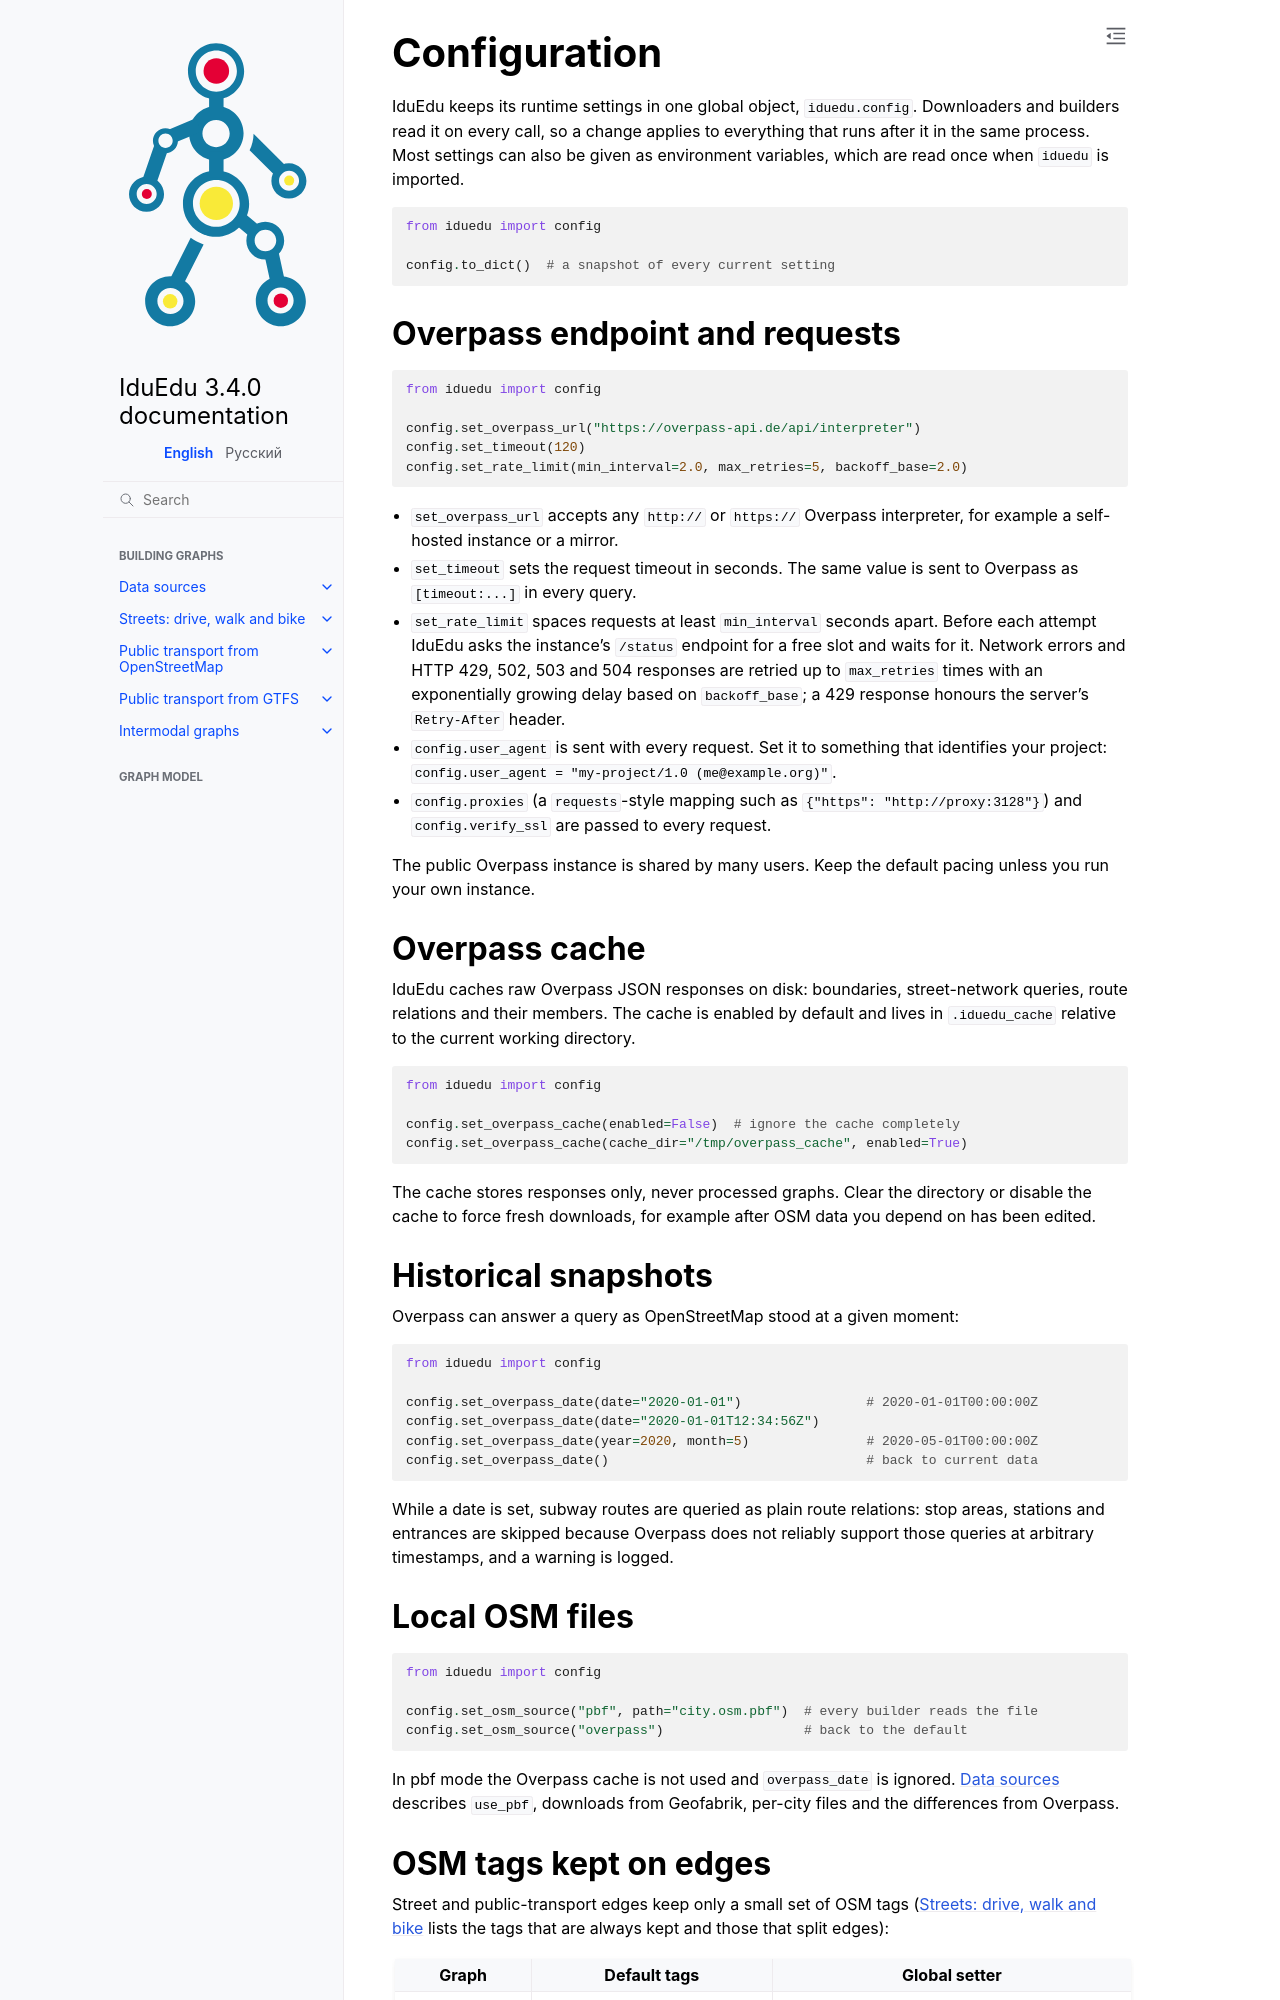

repository: IDUclub/IduEdu · page: configuration.html · generator: sphinx

# Configuration

IduEdu keeps its runtime settings in one global object, `iduedu.config`. Downloaders and builders read it on
every call, so a change applies to everything that runs after it in the same process. Most settings can also
be given as environment variables, which are read once when `iduedu` is imported.

```python
from iduedu import config

config.to_dict()  # a snapshot of every current setting
```
